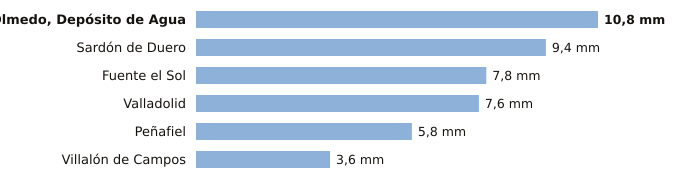

Source data for this figure (header and first rows):
estacion, provincia, indicativo, mm_6_dias_anteriores, mm_hoy, mm_7_dias, horas_de_hoy
Olmedo, Depósito de Agua, Valladolid, 2503B, 10.8, 0.0, 10.8, 2
Sardón de Duero, Valladolid, 2172Y, 9.4, 0.0, 9.4, 3
Fuente el Sol, Valladolid, 2517A, 7.8, 0.0, 7.8, 3
Valladolid, Valladolid, 2422, 7.6, 0.0, 7.6, 6
Peñafiel, Valladolid, 2166Y, 5.8, 0.0, 5.8, 4
Villalón de Campos, Valladolid, 2593D, 3.6, 0.0, 3.6, 6
